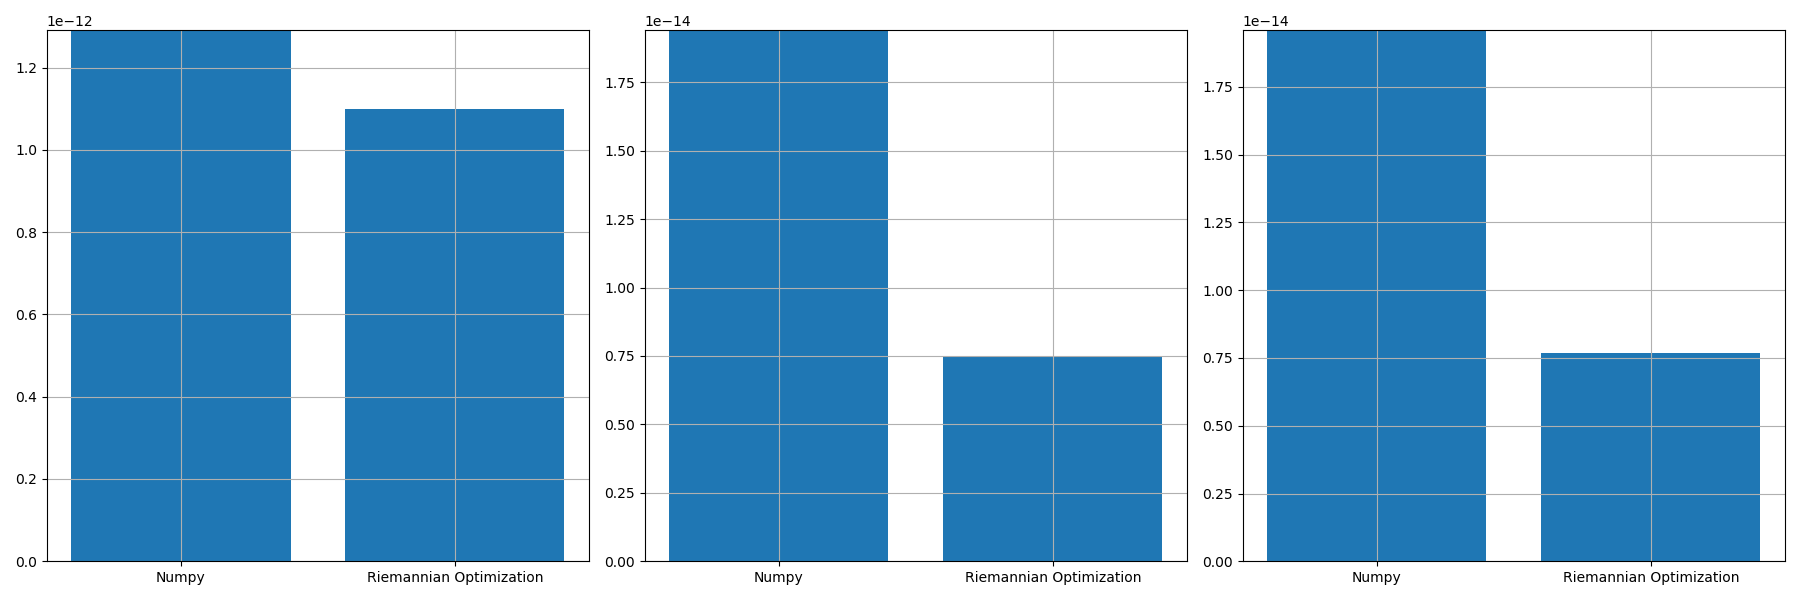

Data behind this chart, as committed beside it:
, norm_prop, norm_conv, norm_prop_IU, norm_prop_IV, norm_conv_IU0, norm_conv_IV0
0, 1.0983729707000876e-12, 1.2910056297768681e-12, 7.511111964610177e-15, 7.681121100097683e-15, 1.9402962393448903e-14, 1.9590522136249562e-14
